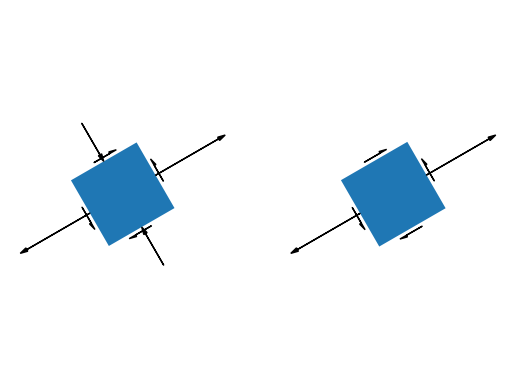

Write Python code to recreate this figure.
import matplotlib.patches as patches
import matplotlib.pyplot as plt
import numpy as np


def rect_section():
    ax1, width, height, corner_sw, corner_ne, center = rect_section_base()

    show_diagram(ax1)


def show_diagram(ax1):
    # Matplotlib development team, Text properties and layout, matplotlib User's Guide, https://matplotlib.org/users/text_props.html
    ax1.set_axis_off()
    plt.show()


def rect_section_base(centroid_overhang=0.25):
    # Matthias Elsen, Draw rectangles with matplotlib, Python Patterns, 2015, https://matthiaseisen.com/pp/patterns/p0203/
    fig1 = plt.figure()
    ax1 = fig1.add_subplot(111, aspect='equal')
    # size of the section
    width = 0.5
    height = 1.0
    # coordinates of the section
    center = np.array((0.5, 0.5))
    corner_sw = center + (-0.5) * np.array((width, height))
    corner_ne = center + 0.5 * np.array((width, height))
    # draw a rectangle
    ax1.add_patch(
        patches.Rectangle(
            corner_sw, width, height
        )
    )
    # indicate dimensions : b, h, h/2
    # https://stackoverflow.com/questions/25761717/matplotlib-simple-and-two-head-arrows
    # http://matplotlib.org/api/_as_gen/matplotlib.axes.Axes.annotate.html#matplotlib.axes.Axes.annotate
    offset = height * 0.25
    plt.annotate('$b$',
                 xy=(corner_sw[0], offset + center[1]),
                 xytext=(corner_ne[0], offset + center[1] * 0.9625),
                 arrowprops=dict(arrowstyle='<->')
                 )
    plt.annotate('$h$',
                 xy=(center[0], corner_sw[1]),
                 xytext=(center[0] * 0.9625, corner_ne[1] / 0.975),
                 arrowprops=dict(arrowstyle='<->')
                 )
    offset_x = width * 0.25
    plt.annotate('$\\frac{h}{2}$',
                 xy=(offset_x + center[0], center[1]),
                 xytext=(offset_x + center[0] * 0.9625, corner_ne[1] / 0.955),
                 arrowprops=dict(arrowstyle='<->')
                 )
    # rotational axis at the centroid
    overhang_x = width * centroid_overhang
    plt.plot((corner_sw[0] - overhang_x, corner_ne[0] + overhang_x),
             (center[1], center[1]), 'k-.')
    return ax1, width, height, corner_sw, corner_ne, center


def rect_section_c():
    centroid_overhang = 0.125

    ax1, width, height, corner_sw, corner_ne, center = rect_section_base(centroid_overhang)

    # add a new rotation axis c
    overhang_x = width * 0.25
    offset = height * (-0.25)
    plt.plot((corner_sw[0] - overhang_x, corner_ne[0] + overhang_x),
             (offset + center[1], offset + center[1]), 'k-.')
    plt.text(corner_ne[0] + overhang_x + 0.01, offset + center[1] - .01, 'c')

    show_diagram(ax1)


def vf_arrow(axis, x, y_base, y_length, head_width=0.05):
    """
    Draws an arrow for a vertical force

    If length is positive, upward arrow.
    If length is negative, downward.

    >>> _, ax = plt.subplots()
    >>> x_position = 0
    >>> y_base = 0
    >>> y_length = 1
    >>> beam_length_m = 1
    >>> vf_arrow(ax, x_position, y_base, y_length, head_width=0.05*beam_length_m)
    """

    axis.arrow(x, y_base, 
         0, y_length * 0.9, 
         head_width=head_width, head_length=0.1 * abs(y_length), fc='k', ec='k')


def draw_beam(L_m, points_list, reaction_list, v_load_list=[], dist_load_list=[], moment_list=[]):
    """

    :param float L_m: length of the beam  
    :param list(dict) points_list: [{'x_m':x, 'label': txt}] 
    :param list(dict) reaction_list: [{'x_m':x}] 
    :param list(dict) v_load_list: [{'x_m':x, 'sign': +1 | -1}]
    :param list(dict) dist_load_list: [{'x_begin_m':x, 'x_end_m':x, 'text': txt}]
    :param list(dict) moment_list: [{'x_m':x, 'direction': 'ccw' | 'cw', 'open': 'right' | 'left', 'text': txt}]
    :return:
    """

    # input argument cleansing
    L_m = float(L_m)

    # Nick Charton, Drawing and Animating Shapes with Matplotlib, nickcharton.net, https://nickcharlton.net/posts/drawing-animating-shapes-matplotlib.html
    fig, ax = plt.subplots()

    h_beam_m = L_m / 20.0

    beam_patch = plt.Rectangle((0, 0), L_m, h_beam_m)
    ax.add_patch(beam_patch)

    y_text = L_m * (-0.10)

    for point_dict in points_list:
        ax.text(float(point_dict['x_m']), y_text, point_dict['text'])

    y_arrow = -1.5 * h_beam_m
    # 반력
    # Reaction force
    for reaction_dict in reaction_list:
        vf_arrow(ax, float(reaction_dict['x_m']), y_arrow, abs(y_arrow) * 0.9, L_m*0.01)

    y_load = h_beam_m * 3
    # 집중하중 P
    # Concentrated shear force load P
    for v_load_dict in v_load_list:
        x_locatiom_m = float(v_load_dict['x_m'])
        head_width = L_m * 0.01

        # arrow heading upward
        if 0 < v_load_dict['sign']:
            vf_arrow(ax, x_locatiom_m, h_beam_m + 0.1, abs(y_arrow)*0.9, head_width)
        # arrow heading downward
        elif 0 > v_load_dict['sign']:
            vf_arrow(ax, x_locatiom_m, y_load, -abs(y_arrow)*0.9, head_width)

    # 분포하중 w0
    # Distributed load w0
    for dist_load_dict in dist_load_list:
        x_load_m_array = np.linspace(float(dist_load_dict['x_begin_m']),
                                     float(dist_load_dict['x_end_m']), 10 + 1)
        y_load_m_array = np.ones_like(x_load_m_array) * y_load
        u_load_m_array = np.zeros_like(x_load_m_array)
        v_load_m_array = np.ones_like(x_load_m_array) * (h_beam_m * -1)

        ax.quiver(x_load_m_array, y_load_m_array,
                  u_load_m_array, v_load_m_array)

        ax.text((float(dist_load_dict['x_begin_m']) + float(dist_load_dict['x_end_m'])) * 0.5, y_load + L_m * 0.01,
                dist_load_dict['text'], horizontalalignment='center')

    # 모멘트
    # moment

    moment_radius_m = h_beam_m * 1.5

    draw_moment_arrows(ax, moment_list, moment_radius_m, y_load)

    ax.axis('equal')
    # Joe Kington, Emmet B, et al,. How to remove frame from matplotlib?, StackOverflow.com, 2016 Sep 16, https://stackoverflow.com/questions/14908576/
    ax.axis('off')
    plt.show()


def draw_moment_arrows(ax, moment_list, moment_radius_m, y_load):
    """

    :param AxesSubplot ax: (subplot) axis
    :param list(dict) moment_list: [{'x_m':x, 'direction': 'ccw' | 'cw', 'open': 'right' | 'left', 'text': txt}]
    :param float moment_radius_m:
    :param float y_load: text location
    :return:
    """
    style_radius_dict = {
        'ccw': moment_radius_m * 2.5,
        'cw': -moment_radius_m * 2.5,
    }

    delta_x_start_open_right = {
        'ccw': 0,
        'cw': 0,
    }

    delta_y_start_open_right = {
        'ccw': moment_radius_m * (2 ** -0.5),
        'cw': - moment_radius_m * (2 ** -0.5),
    }

    delta_x_end_open_right = delta_x_start_open_right

    delta_y_end_open_right = {
        'ccw': delta_y_start_open_right['cw'],
        'cw': delta_y_start_open_right['ccw'],
    }

    delta_x_start_open_left = {
        'ccw': delta_x_start_open_right['ccw'],
        'cw': delta_x_start_open_right['cw'],
    }

    delta_y_start_open_left = {
        'ccw': delta_y_start_open_right['cw'],
        'cw': delta_y_start_open_right['ccw'],
    }

    delta_x_end_open_left = delta_x_start_open_left

    delta_y_end_open_left = {
        'ccw': delta_y_start_open_left['cw'],
        'cw': delta_y_start_open_left['ccw'],
    }

    delta_x_start = {
        'right': delta_x_start_open_right,
        'left': delta_x_start_open_left,
    }

    delta_y_start = {
        'right': delta_y_start_open_right,
        'left': delta_y_start_open_left,
    }

    delta_x_end = {
        'right': delta_x_end_open_right,
        'left': delta_x_end_open_left,
    }

    delta_y_end = {
        'right': delta_y_end_open_right,
        'left': delta_y_end_open_left,
    }

    for moment_dict in moment_list:
        # http://matthiaseisen.com/matplotlib/shapes/arrow/#curved-arrow
        # ccw == + radius
        # cw == - radius

        direction = moment_dict.get('direction', 'ccw')
        open_dir = moment_dict.get('open', 'right')

        center_x = float(moment_dict['x_m'])
        center_y = 0

        start = (center_x + delta_x_start[open_dir][direction], center_y + delta_y_start[open_dir][direction])
        end = (center_x + delta_x_end[open_dir][direction], center_y + delta_y_end[open_dir][direction])

        connection_style_str = 'arc3, rad=%g' % style_radius_dict[direction]

        arrow = patches.FancyArrowPatch(start, end, connectionstyle=connection_style_str, mutation_scale=20)
        ax.add_patch(arrow)

        ax.text(float(moment_dict['x_m']), y_load,
                moment_dict['text'], horizontalalignment='center')


def draw_stress_2d(sx_i, sy_i, txy_i, ax=None, angle_deg=0.0, b_label=False):
    sx, sy, txy = float(sx_i), float(sy_i), float(txy_i)

    s_bar = (sx + sy) / 2
    r = np.sqrt(((sx - sy) / 2) ** 2 + txy ** 2)

    s1 = s_bar + r
    s2 = s_bar - r
    den = max((abs(s1), abs(s2), abs(r)))

    # Nick Charton, Drawing and Animating Shapes with Matplotlib, nickcharton.net, https://nickcharlton.net/posts/drawing-animating-shapes-matplotlib.html
    if ax is None:
        fig, ax = plt.subplots()

    # square size
    square_size = 1.0

    # half of s
    s_h = square_size * 0.5

    c, s = get_cos_sin(angle_deg)

    # South West corner of the element square
    x_sw = - s_h
    y_sw = - s_h

    # rotate by angle_deg
    x_sw_t = x_sw * c + y_sw * (-s)
    y_sw_t = x_sw * s + y_sw * c

    # prepare the element square
    square = patches.Rectangle((x_sw_t, y_sw_t), square_size, square_size, angle=angle_deg)
    ax.add_patch(square)

    if not b_label:
        # prepare the sigma x arrow right
        draw_arrow_sigma_x_r(ax, s_h, sx / den, angle_deg)
        draw_arrow_sigma_x_l(ax, s_h, sx / den, angle_deg)
        draw_arrow_sigma_y_u(ax, s_h, sy / den, angle_deg)
        draw_arrow_sigma_y_l(ax, s_h, sy / den, angle_deg)
    else:
        # prepare the sigma x arrow right
        draw_arrow_sigma_x_r(ax, s_h, sx / den, angle_deg, sx)
        draw_arrow_sigma_x_l(ax, s_h, sx / den, angle_deg)
        draw_arrow_sigma_y_u(ax, s_h, sy / den, angle_deg, sy)
        draw_arrow_sigma_y_l(ax, s_h, sy / den, angle_deg)

    # tau arrows
    if 1e-6 < abs(txy / den):
        if not b_label:
            draw_arrow_tau(ax, s_h, txy / den, angle_deg)  # right vertical arrow
            draw_arrow_tau(ax, s_h, -txy / den, angle_deg + 90)  # top arrow
            draw_arrow_tau(ax, s_h, txy / den, angle_deg + 180)  # left vertical arrow
            draw_arrow_tau(ax, s_h, -txy / den, angle_deg + 270)  # bottom arrow
        else:
            draw_arrow_tau(ax, s_h, txy / den, angle_deg, txy)  # right vertical arrow
            draw_arrow_tau(ax, s_h, -txy / den, angle_deg + 90)  # top arrow
            draw_arrow_tau(ax, s_h, txy / den, angle_deg + 180)  # left vertical arrow
            draw_arrow_tau(ax, s_h, -txy / den, angle_deg + 270)  # bottom arrow

    plt.xlabel('$\\sigma$')
    plt.ylabel('$\\tau$')
    plt.grid(True)

    ax.axis('equal')
    ax.axis('off')


def draw_arrow_tau(ax, s_h, shaft_length, angle_deg, label_txt=None):
    """
    draw an arrow and an invisible plot

    :param ax:
    :param float s_h: half of square size
    :param float shaft_length: shaft length
    :param int | float angle_deg: square rotation angle
    :param str label_txt:
    :return:
    """
    arrow_center_x = s_h * 1.1
    arrow_center_y = 0

    c, s = get_cos_sin(angle_deg)

    arrow_start_x = arrow_center_x
    arrow_start_y = arrow_center_y - 0.5 * shaft_length

    x_start = arrow_start_x * c + arrow_start_y * (-s)
    y_start = arrow_start_x * s + arrow_start_y * c

    dx = 0.0 * c + shaft_length * (-s)
    dy = 0.0 * s + shaft_length * c

    head_width = abs(s_h) * 0.1
    head_length = head_width * 2.0

    shape = decide_right_or_left(x_start, y_start, dx, dy)

    arrow = ax.arrow(x_start, y_start,
                     dx, dy,
                     head_width=head_width, head_length=head_length,
                     fc='k', ec='k', shape=shape)

    # length of the arrow including the head
    dxe = 0.0 * c + (shaft_length + head_length) * (-s)
    dye = 0.0 * s + (shaft_length + head_length) * c

    # add an invisible plot to make sure the arrow is included in the axis
    arrow_pt = ax.plot((x_start, x_start + dxe), (y_start, y_start + dye), 'r.', alpha=0)

    # indicate stress value
    if label_txt is not None:
        plt.text(x_start + dxe, y_start + dye, get_stress_str(label_txt))


def get_stress_str(label_txt):
    """
    Convert stress value into a string ending with, for example, MPa 

    :param str|int|float label_txt:
    :return:
    """

    level_text = ['', 'k', 'M', 'G', 'T', 'p', 'n', 'μ', 'm']

    result = label_txt
    if label_txt is str:
        result = label_txt
    elif isinstance(label_txt, (int, float)):
        if 1000 ** (-5) < abs(label_txt) < 1000 ** 5:
            level = int(np.log10(abs(label_txt)) // 3)
        else:
            level = 0
        result = '%s%sPa' % (str(label_txt / (1000.0 ** level)), level_text[level])

    return result


def decide_right_or_left(x_start, y_start, dx, dy):
    cross = np.cross((x_start, y_start), (dx, dy))
    if 0 >= cross:
        shape = 'right'
    else:
        shape = 'left'
    return shape


def draw_arrow_sigma_x_r(ax, s_h, shaft_length, angle_deg, label_txt=None):
    """

    :param ax:
    :param float s_h: half of the square width
    :param float shaft_length: length of the arrow shaft
    :param int | float angle_deg: rotation angle of the arrow in degree
    :param str label_txt:
    :return:
    """

    sign_shaft_length = np.sign(shaft_length)

    # at first, use absolute value of the shaft length
    shaft_length = abs(shaft_length)

    arrow_angle_deg = angle_deg + 0
    c, s = get_cos_sin(arrow_angle_deg)

    # start point of the arrow
    x_start = s_h * c + 0.0 * (-s)
    y_start = s_h * s + 0.0 * c

    dx = shaft_length * c + 0.0 * (-s)
    dy = shaft_length * s + 0.0 * c

    head_width = abs(s_h) * 0.1
    head_length = head_width * 2.0

    # length of the arrow including the head
    dxe = (shaft_length + head_length) * c + 0.0 * (-s)
    dye = (shaft_length + head_length) * s + 0.0 * c

    x_end = x_start + dxe
    y_end = y_start + dye

    if 0 > sign_shaft_length:
        # if negative shaft length
        x_start, x_end, dx, dxe = x_end, x_start, -dx, -dxe
        y_start, y_end, dy, dxe = y_end, y_start, -dy, -dxe

    if 0 < abs(shaft_length):
        arrow_x_r = ax.arrow(x_start, y_start, dx, dy, head_width=head_width, head_length=head_length, fc='k', ec='k')

    # add an invisible plot to make sure the arrow is included in the axis
    arrow_x_r_pt = ax.plot((x_start, x_end), (y_start, y_end), 'r.', alpha=0.0)

    # indicate stress value
    if label_txt is not None:
        plt.text(x_start + dxe, y_start + dye, get_stress_str(label_txt))


def draw_arrow_sigma_x_l(ax, s_h, shaft_length, angle_deg, label_txt=None):
    draw_arrow_sigma_x_r(ax, s_h, shaft_length, angle_deg + 180, label_txt=label_txt)


def draw_arrow_sigma_y_u(ax, s_h, shaft_length, angle_deg, label_txt=None):
    draw_arrow_sigma_x_r(ax, s_h, shaft_length, angle_deg + 90, label_txt=label_txt)


def draw_arrow_sigma_y_l(ax, s_h, shaft_length, angle_deg, label_txt=None):
    draw_arrow_sigma_x_r(ax, s_h, shaft_length, angle_deg + 270, label_txt=label_txt)


def get_cos_sin(angle_deg):
    angle_rad = np.deg2rad(angle_deg)
    c, s = np.cos(angle_rad), np.sin(angle_rad)
    return c, s


def plot_mohr_circle(sx_i, sy_i, tau_i, ax=None, b_stress=True):
    if ax is None:
        ax = plt.gca()

    # in case input needs to be converted
    sx, sy, tau = float(sx_i), float(sy_i), float(tau_i)

    s_bar = (sx + sy) * 0.5
    radius = (((sx - sy) * 0.5) ** 2 + tau ** 2) ** 0.5

    # prepare circle patch
    circle = patches.Circle((s_bar, 0), radius, fill=None)

    # add circle patch to axis
    ax.add_patch(circle)

    xlims = plt.xlim()
    if 0 < xlims[0]:
        xlims[0] = 0
    elif 0 > xlims[1]:
        xlims[1] = 0

    # indicate stress status direction
    plt.plot((0, sx, sy, 0), (-tau, -tau, tau, tau), '.-')

    if b_stress:
        normal_symbol = '\\sigma'
        shear_symbol = '\\tau'
    else:
        normal_symbol = '\\epsilon'
        shear_symbol = '\\frac{1}{2}\\gamma'

    # sigma 1
    plt.text(s_bar + radius, 0, '$%s_1$ = %g' % (normal_symbol, (s_bar + radius)), ha='center')
    # sigma 2
    plt.text(s_bar - radius, 0, '$%s_2$ = %g' % (normal_symbol, (s_bar - radius)), ha='center')
    # |tau max|
    plt.text(s_bar, radius, '$\\left|%s_{max}\\right|= %g$' % (shear_symbol, radius), ha='center')
    # primary direction
    plt.text((s_bar + sx) * 0.5, (0 - tau) * 0.5,
             '$2\\theta$ = %g(deg)' % np.rad2deg(np.arctan2(tau, (sx - sy) * 0.5)), ha='center')

    plt.axis('equal')
    plt.grid(True)
    plt.xlabel('$%s$' % normal_symbol)
    plt.ylabel('$%s$' % shear_symbol)


def plot_3d_mohr_circle_123(s1_i, s2_i, s3_i=0, ax=None):
    """

    :param float s1_i: principal stress 1
    :param float s2_i: principal stress 2
    :param float s3_i: principal stress 3
    :param AxesSubplot ax: axis to plot
    :return:
    """
    if ax is None:
        ax = plt.gca()

    # in case input needs to be converted
    s1, s2, s3 = float(s1_i), float(s2_i), float(s3_i),

    # diameters of all possible combinations of the principal stress components
    diameters_tuple = (
        (s1, s2),
        (s2, s3),
        (s3, s1),
    )

    # diameter loop
    for diameter in diameters_tuple:
        x1, x2 = diameter

        # center of the circle
        center_x = (x1 + x2) * 0.5
        center_y = 0.0

        # radius of the circle
        r = abs(x2 - center_x)

        # prepare a circle patch
        circle = patches.Circle((center_x, center_y), r, fill=False)

        # add circle patch to the axis
        ax.add_patch(circle)

    # add axis labels
    plt.xlabel('$\\sigma$')
    plt.ylabel('$\\tau$')

    plt.grid(True)
    plt.axis('equal')


def test_mohr_circle_3d():
    s123_list = (
        (50, 20, 0),
        (50, -20, 0),
        (5, 2, 1),
        (-5, -2, 0),
    )

    for k, s123 in enumerate(s123_list):
        ax = plt.subplot(2, 2, k + 1)
        s1, s2, s3 = s123
        plot_3d_mohr_circle_123(s1, s2, s3, ax=ax)

    plt.show()


def test_stress_2d():
    sx, sy, txy = 40, 20, 16
    angle_deg_list = (0.0, 30, -30, 120)

    for k, angle_deg in enumerate(angle_deg_list):
        ax = plt.subplot(2, 2, k + 1)
        draw_stress_2d(sx, sy, ((-1) ** k) * txy, ax=ax, angle_deg=angle_deg)

    plt.show()


def test_mohr_circle_2d():
    plot_mohr_circle(40, 20, 16)

    plt.show()


def test_draw_stress():
    draw_stress_2d(40, -20, 10, angle_deg=30)

    plt.show()


def test_draw_stress0():
    draw_stress_2d(40, -20, 10, angle_deg=30, ax=plt.subplot(121))
    draw_stress_2d(40, 0, 10, angle_deg=30, ax=plt.subplot(122))

    plt.show()


if __name__ == '__main__':
    test_draw_stress0()
